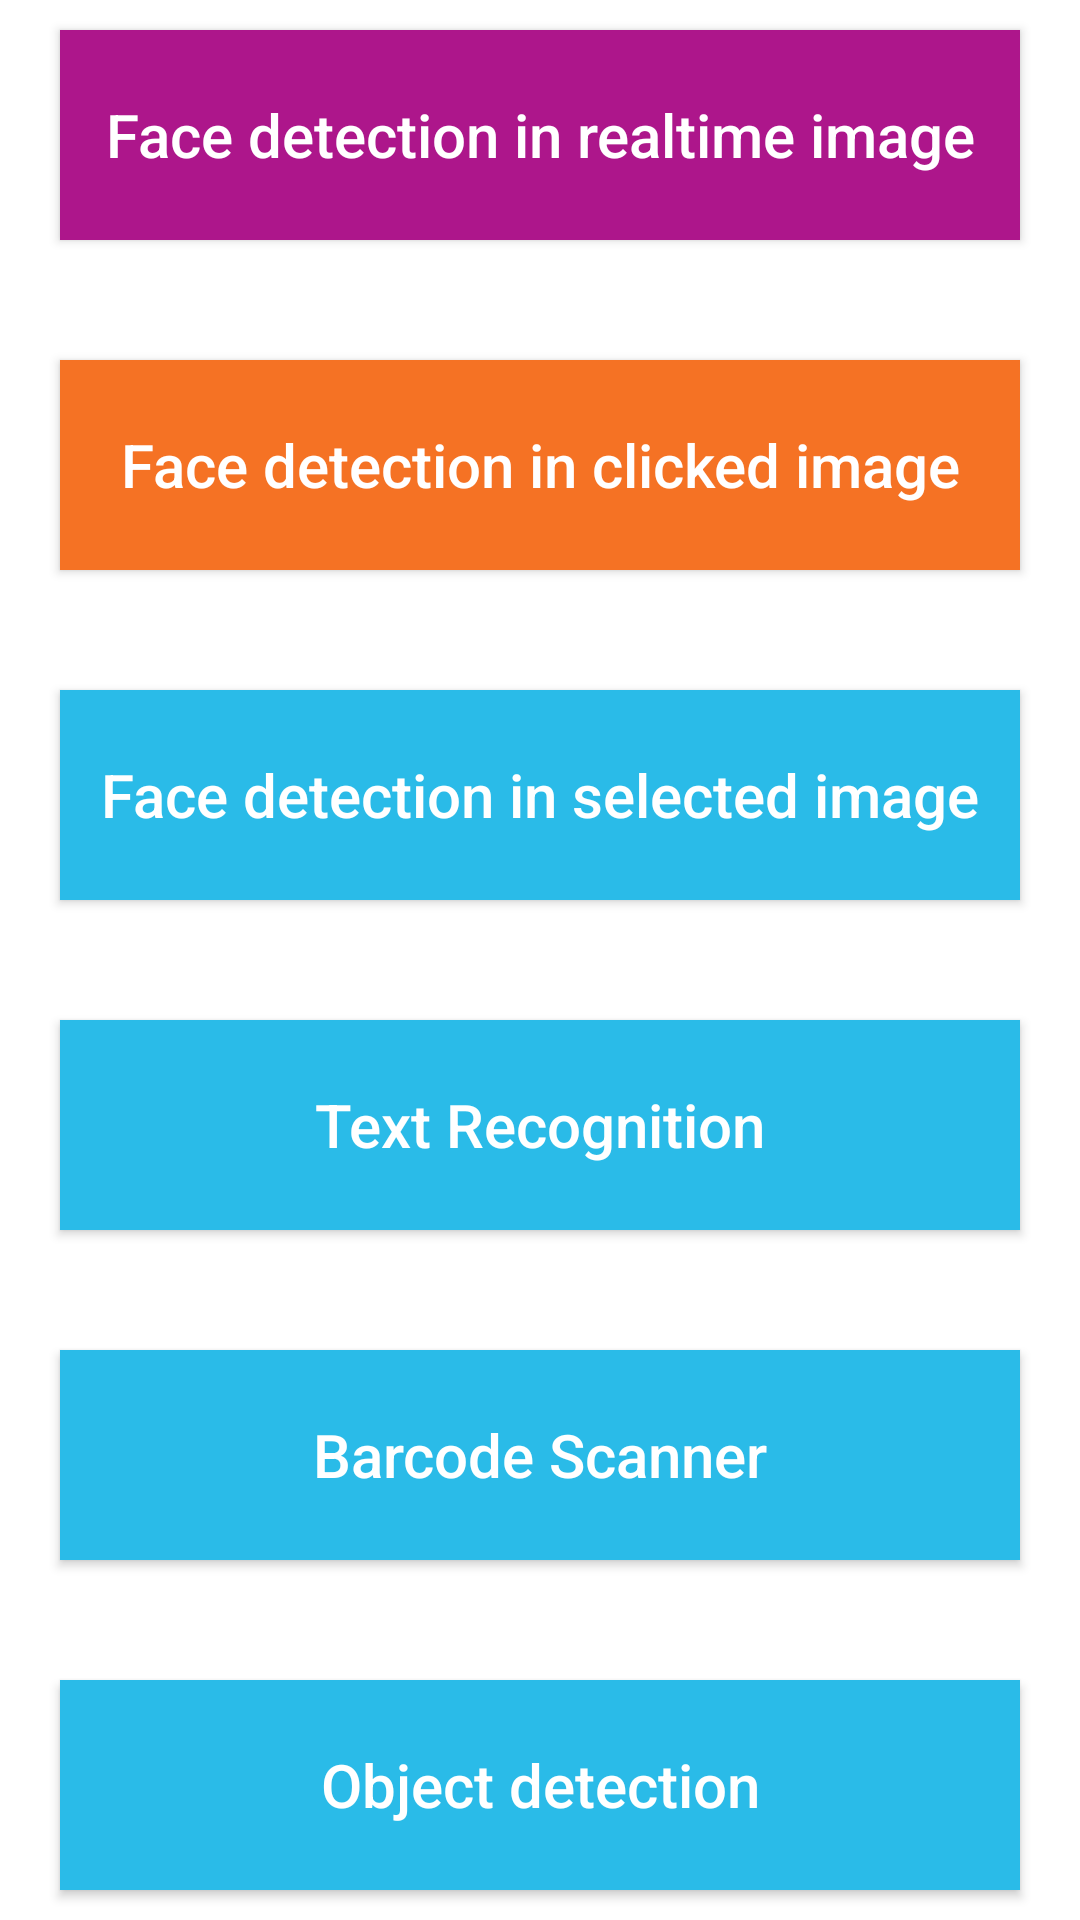

The Android layout XML behind this screen, and the referenced resources:
<!-- AndroidManifest.xml: application theme Theme.DipeshLamaMLKitAssignment -->
<!-- res/layout/activity_main.xml -->
<?xml version="1.0" encoding="utf-8"?>
<androidx.constraintlayout.widget.ConstraintLayout xmlns:android="http://schemas.android.com/apk/res/android"
    xmlns:app="http://schemas.android.com/apk/res-auto"
    xmlns:tools="http://schemas.android.com/tools"
    android:layout_width="match_parent"
    android:layout_height="match_parent"
    tools:context=".activity.MainActivity">

    <androidx.appcompat.widget.AppCompatButton
        android:id="@+id/btnLivePreview"
        android:layout_width="match_parent"
        android:layout_height="@dimen/button_height"
        android:layout_margin="@dimen/button_margin"
        android:background="@color/custom_purple"
        android:text="Face detection in realtime image"
        android:textAllCaps="false"
        android:textColor="@color/white"
        android:textSize="@dimen/btn_txtsize"
        app:layout_constraintBottom_toTopOf="@+id/btnLiveImage"
        app:layout_constraintEnd_toEndOf="parent"
        app:layout_constraintStart_toStartOf="parent"
        app:layout_constraintTop_toTopOf="parent"
        app:layout_constraintVertical_chainStyle="packed" />

    <androidx.appcompat.widget.AppCompatButton
        android:id="@+id/btnLiveImage"
        android:layout_width="match_parent"
        android:layout_height="@dimen/button_height"
        android:layout_margin="@dimen/button_margin"
        android:background="@color/custom_orange"
        android:text="Face detection in clicked image"
        android:textAllCaps="false"
        android:textColor="@color/white"
        android:textSize="@dimen/btn_txtsize"
        app:layout_constraintBottom_toTopOf="@+id/btnSelectImage"
        app:layout_constraintEnd_toEndOf="parent"
        app:layout_constraintStart_toStartOf="parent"
        app:layout_constraintTop_toBottomOf="@+id/btnLivePreview" />

    <androidx.appcompat.widget.AppCompatButton
        android:id="@+id/btnSelectImage"
        android:layout_width="match_parent"
        android:layout_height="@dimen/button_height"
        android:layout_margin="@dimen/button_margin"
        android:background="@color/custom_blue"
        android:text="Face detection in selected image"
        android:textAllCaps="false"
        android:textColor="@color/white"
        android:textSize="@dimen/btn_txtsize"
        app:layout_constraintBottom_toTopOf="@id/btnTextRecognition"
        app:layout_constraintEnd_toEndOf="parent"
        app:layout_constraintStart_toStartOf="parent"
        app:layout_constraintTop_toBottomOf="@+id/btnLiveImage" />

    <androidx.appcompat.widget.AppCompatButton
        android:id="@+id/btnTextRecognition"
        android:layout_width="match_parent"
        android:layout_height="@dimen/button_height"
        android:layout_margin="@dimen/button_margin"
        android:background="@color/custom_blue"
        android:text="Text Recognition"
        android:textAllCaps="false"
        android:textColor="@color/white"
        android:textSize="@dimen/btn_txtsize"
        app:layout_constraintBottom_toTopOf="@id/btnBarcode"
        app:layout_constraintEnd_toEndOf="parent"
        app:layout_constraintStart_toStartOf="parent"
        app:layout_constraintTop_toBottomOf="@+id/btnSelectImage" />

    <androidx.appcompat.widget.AppCompatButton
        android:id="@+id/btnBarcode"
        android:layout_width="match_parent"
        android:layout_height="@dimen/button_height"
        android:layout_margin="@dimen/button_margin"
        android:background="@color/custom_blue"
        android:text="Barcode Scanner"
        android:textAllCaps="false"
        android:textColor="@color/white"
        android:textSize="@dimen/btn_txtsize"
        app:layout_constraintBottom_toTopOf="@id/btnObjectDetection"
        app:layout_constraintEnd_toEndOf="parent"
        app:layout_constraintStart_toStartOf="parent"
        app:layout_constraintTop_toBottomOf="@+id/btnTextRecognition" />

    <androidx.appcompat.widget.AppCompatButton
        android:id="@+id/btnObjectDetection"
        android:layout_width="match_parent"
        android:layout_height="@dimen/button_height"
        android:layout_margin="@dimen/button_margin"
        android:background="@color/custom_blue"
        android:text="Object detection"
        android:textAllCaps="false"
        android:textColor="@color/white"
        android:textSize="@dimen/btn_txtsize"
        app:layout_constraintBottom_toBottomOf="parent"
        app:layout_constraintEnd_toEndOf="parent"
        app:layout_constraintStart_toStartOf="parent"
        app:layout_constraintTop_toBottomOf="@+id/btnBarcode" />

</androidx.constraintlayout.widget.ConstraintLayout>
<!-- resources referenced by this layout -->
<resources>
  <color name="custom_blue">#2abbe8</color>
  <color name="custom_orange">#f57224</color>
  <color name="custom_purple">#ad168b</color>
  <color name="white">#FFFFFFFF</color>
  <dimen name="btn_txtsize">20sp</dimen>
  <dimen name="button_height">70dp</dimen>
  <dimen name="button_margin">20dp</dimen>
  <style name="Theme.DipeshLamaMLKitAssignment" parent="Theme.MaterialComponents.DayNight.NoActionBar">
          
          <item name="colorPrimary">@color/purple_500</item>
          <item name="colorPrimaryVariant">@color/purple_700</item>
          <item name="colorOnPrimary">@color/white</item>
          
          <item name="colorSecondary">@color/teal_200</item>
          <item name="colorSecondaryVariant">@color/teal_700</item>
          <item name="colorOnSecondary">@color/black</item>
          
          <item name="android:statusBarColor" tools:targetApi="l">?attr/colorPrimaryVariant</item>
          
      </style>
  <color name="purple_500">#FF6200EE</color>
  <color name="purple_700">#FF3700B3</color>
  <color name="teal_200">#FF03DAC5</color>
  <color name="teal_700">#FF018786</color>
  <color name="black">#FF000000</color>
</resources>
